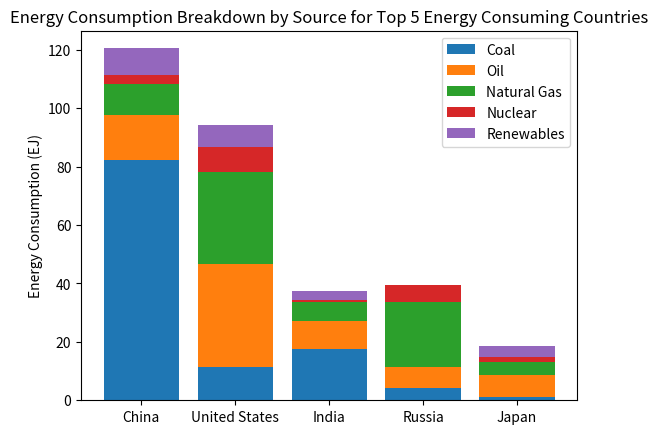

Source code (Python):
# This is a sample Python script.

# Press Shift+F10 to execute it or replace it with your code.
# Press Double Shift to search everywhere for classes, files, tool windows, actions, and settings.


def print_hi(name):
    # Use a breakpoint in the code line below to debug your script.
    print(f'Hi, {name}')  # Press Ctrl+F8 to toggle the breakpoint.


# Press the green button in the gutter to run the script.
if __name__ == '__main__':
    print_hi('PyCharm')

# See PyCharm help at https://www.jetbrains.com/help/pycharm/
import matplotlib.pyplot as plt
import numpy as np

# Data for the top 5 energy consuming countries and their energy consumption breakdown by source
countries = ['China', 'United States', 'India', 'Russia', 'Japan']
sources = ['Coal', 'Oil', 'Natural Gas', 'Nuclear', 'Renewables']

# Energy consumption data in exajoules (EJ)
energy_consumption = {
    'China': [82.4, 15.3, 10.6, 2.9, 9.3],
    'United States': [11.3, 35.2, 31.8, 8.4, 7.5],
    'India': [17.5, 9.8, 6.2, 0.8, 3.1],
    'Russia': [4.2, 7.1, 22.4, 5.7, 0.2],
    'Japan': [1.2, 7.5, 4.5, 1.6, 3.8]
}

# Create a stacked bar chart
fig, ax = plt.subplots()

# Bottoms for stacking bars
bottoms = np.zeros(len(countries))

# Plot each energy source
for source in sources:
    values = [energy_consumption[country][sources.index(source)] for country in countries]
    ax.bar(countries, values, bottom=bottoms, label=source)
    bottoms += values

# Add labels and title
ax.set_ylabel('Energy Consumption (EJ)')
ax.set_title('Energy Consumption Breakdown by Source for Top 5 Energy Consuming Countries')
ax.legend()

# Save the plot as an image file
plt.savefig('energy_consumption_breakdown.png')

# Show the plot
plt.show()
